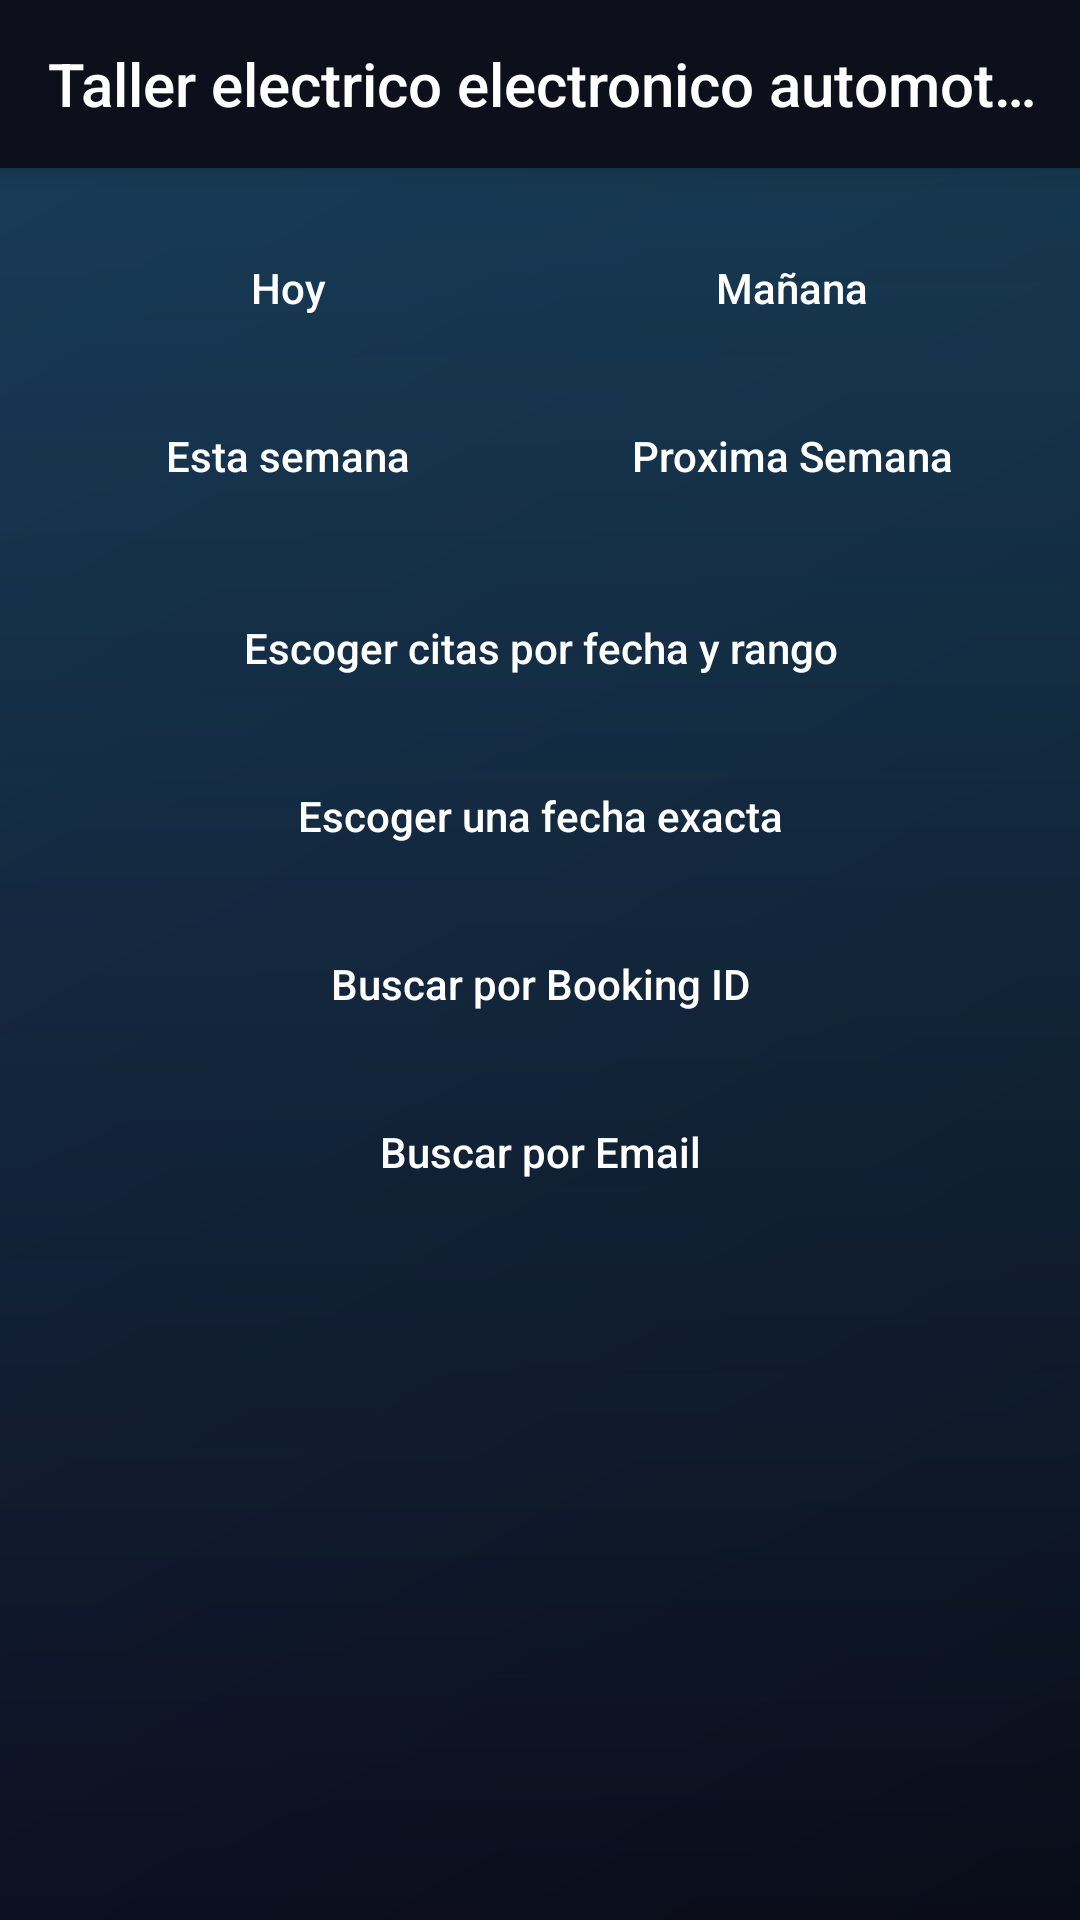

The Android layout XML behind this screen, and the referenced resources:
<!-- AndroidManifest.xml: application theme AppTheme -->
<!-- res/layout/activity_admin_display_bookings.xml -->
<?xml version="1.0" encoding="utf-8"?>
<androidx.constraintlayout.widget.ConstraintLayout
    xmlns:android="http://schemas.android.com/apk/res/android"
    xmlns:app="http://schemas.android.com/apk/res-auto"
    android:layout_width="match_parent"
    android:layout_height="match_parent"
    android:background="@drawable/background">

    <include
        android:id="@+id/toolbar"
        layout="@layout/custom_toolbar" />

    <ProgressBar
        android:id="@+id/progressBar"
        android:layout_width="wrap_content"
        android:layout_height="wrap_content"
        android:visibility="gone"
        app:layout_constraintTop_toTopOf="parent"
        app:layout_constraintBottom_toBottomOf="parent"
        app:layout_constraintStart_toStartOf="parent"
        app:layout_constraintEnd_toEndOf="parent"/>

    
    <LinearLayout
        android:id="@+id/containerFilters"
        android:layout_width="0dp"
        android:layout_height="wrap_content"
        android:orientation="vertical"
        android:padding="16dp"
        app:layout_constraintTop_toBottomOf="@id/toolbar"
        app:layout_constraintStart_toStartOf="parent"
        app:layout_constraintEnd_toEndOf="parent">

        
        <LinearLayout
            android:layout_width="match_parent"
            android:layout_height="wrap_content"
            android:orientation="horizontal"
            android:gravity="center"
            android:layout_marginBottom="8dp">

            <Button
                android:id="@+id/btnToday"
                android:layout_width="0dp"
                android:layout_height="wrap_content"
                android:layout_weight="1"
                android:text="Hoy"
                style="@style/FilterButton"/>

            <Space
                android:layout_width="8dp"
                android:layout_height="wrap_content"/>

            <Button
                android:id="@+id/btnTomorrow"
                android:layout_width="0dp"
                android:layout_height="wrap_content"
                android:layout_weight="1"
                android:text="Mañana"
                style="@style/FilterButton"/>
        </LinearLayout>

        
        <LinearLayout
            android:layout_width="match_parent"
            android:layout_height="wrap_content"
            android:orientation="horizontal"
            android:gravity="center"
            android:layout_marginBottom="8dp">

            <Button
                android:id="@+id/btnThisWeek"
                android:layout_width="0dp"
                android:layout_height="wrap_content"
                android:layout_weight="1"
                android:text="Esta semana"
                style="@style/FilterButton"/>

            <Space
                android:layout_width="8dp"
                android:layout_height="wrap_content"/>

            <Button
                android:id="@+id/btnNextWeek"
                android:layout_width="0dp"
                android:layout_height="wrap_content"
                android:layout_weight="1"
                android:text="Proxima Semana"
                style="@style/FilterButton"/>
        </LinearLayout>

        
        <Button
            android:id="@+id/btnRangeOfDates"
            android:layout_width="match_parent"
            android:layout_height="wrap_content"
            android:text="Escoger citas por fecha y rango"
            android:layout_marginTop="8dp"
            style="@style/FilterButton"/>

        <Button
            android:id="@+id/btnDate"
            android:layout_width="match_parent"
            android:layout_height="wrap_content"
            android:text="Escoger una fecha exacta"
            android:layout_marginTop="8dp"
            style="@style/FilterButton"/>


        <Button
            android:id="@+id/btnIdBooking"
            android:layout_width="match_parent"
            android:layout_height="wrap_content"
            android:text="Buscar por Booking ID"
            android:layout_marginTop="8dp"
            style="@style/FilterButton"/>

        <Button
            android:id="@+id/btnCustomerEmail"
            android:layout_width="match_parent"
            android:layout_height="wrap_content"
            android:text="Buscar por Email"
            android:layout_marginTop="8dp"
            style="@style/FilterButton"/>

    </LinearLayout>

    
    <ListView
        android:id="@+id/listViewBookingsAdmin"
        android:layout_width="0dp"
        android:layout_height="0dp"
        android:layout_margin="16dp"
        app:layout_constraintTop_toBottomOf="@id/containerFilters"
        app:layout_constraintBottom_toBottomOf="parent"
        app:layout_constraintStart_toStartOf="parent"
        app:layout_constraintEnd_toEndOf="parent"/>

</androidx.constraintlayout.widget.ConstraintLayout>
<!-- res/layout/custom_toolbar.xml (included above) -->
<?xml version="1.0" encoding="utf-8"?>
<androidx.appcompat.widget.Toolbar xmlns:android="http://schemas.android.com/apk/res/android"
    xmlns:app="http://schemas.android.com/apk/res-auto"
    android:orientation="vertical"
    android:layout_width="match_parent"
    android:layout_height="wrap_content"
    android:background="#0D0F1A"
    android:elevation="8dp"
    android:id="@+id/custom_toolbar"
    app:title="@string/app_name"
    app:titleTextColor="#ffffff">



</androidx.appcompat.widget.Toolbar>
<!-- resources referenced by this layout -->
<resources>
  <!-- drawable background (drawable) -->
  <layer-list xmlns:android="http://schemas.android.com/apk/res/android">
  
      
      <item>
          <shape>
              <gradient
                  android:startColor="#0A0C18"
                  android:endColor="#151C3B"
                  android:angle="135"/>
          </shape>
      </item>
  
      
      <item>
          <shape>
              <gradient
                  android:startColor="#3326C6DA"
                  android:endColor="#00000000"
                  android:angle="270"/>
          </shape>
      </item>
  
  </layer-list>
  <string name="app_name">Taller electrico electronico automotriz PatoAparato </string>
  <style name="FilterButton">
          <item name="android:background">@drawable/shape_button2</item>
          <item name="android:textColor">#ffffff</item>
          <item name="android:textAllCaps">false</item>
          <item name="android:textSize">14sp</item>
          <item name="android:padding">10dp</item>
      </style>
  <style name="AppTheme" parent="Theme.AppCompat.Light.NoActionBar">
          
      </style>
</resources>
